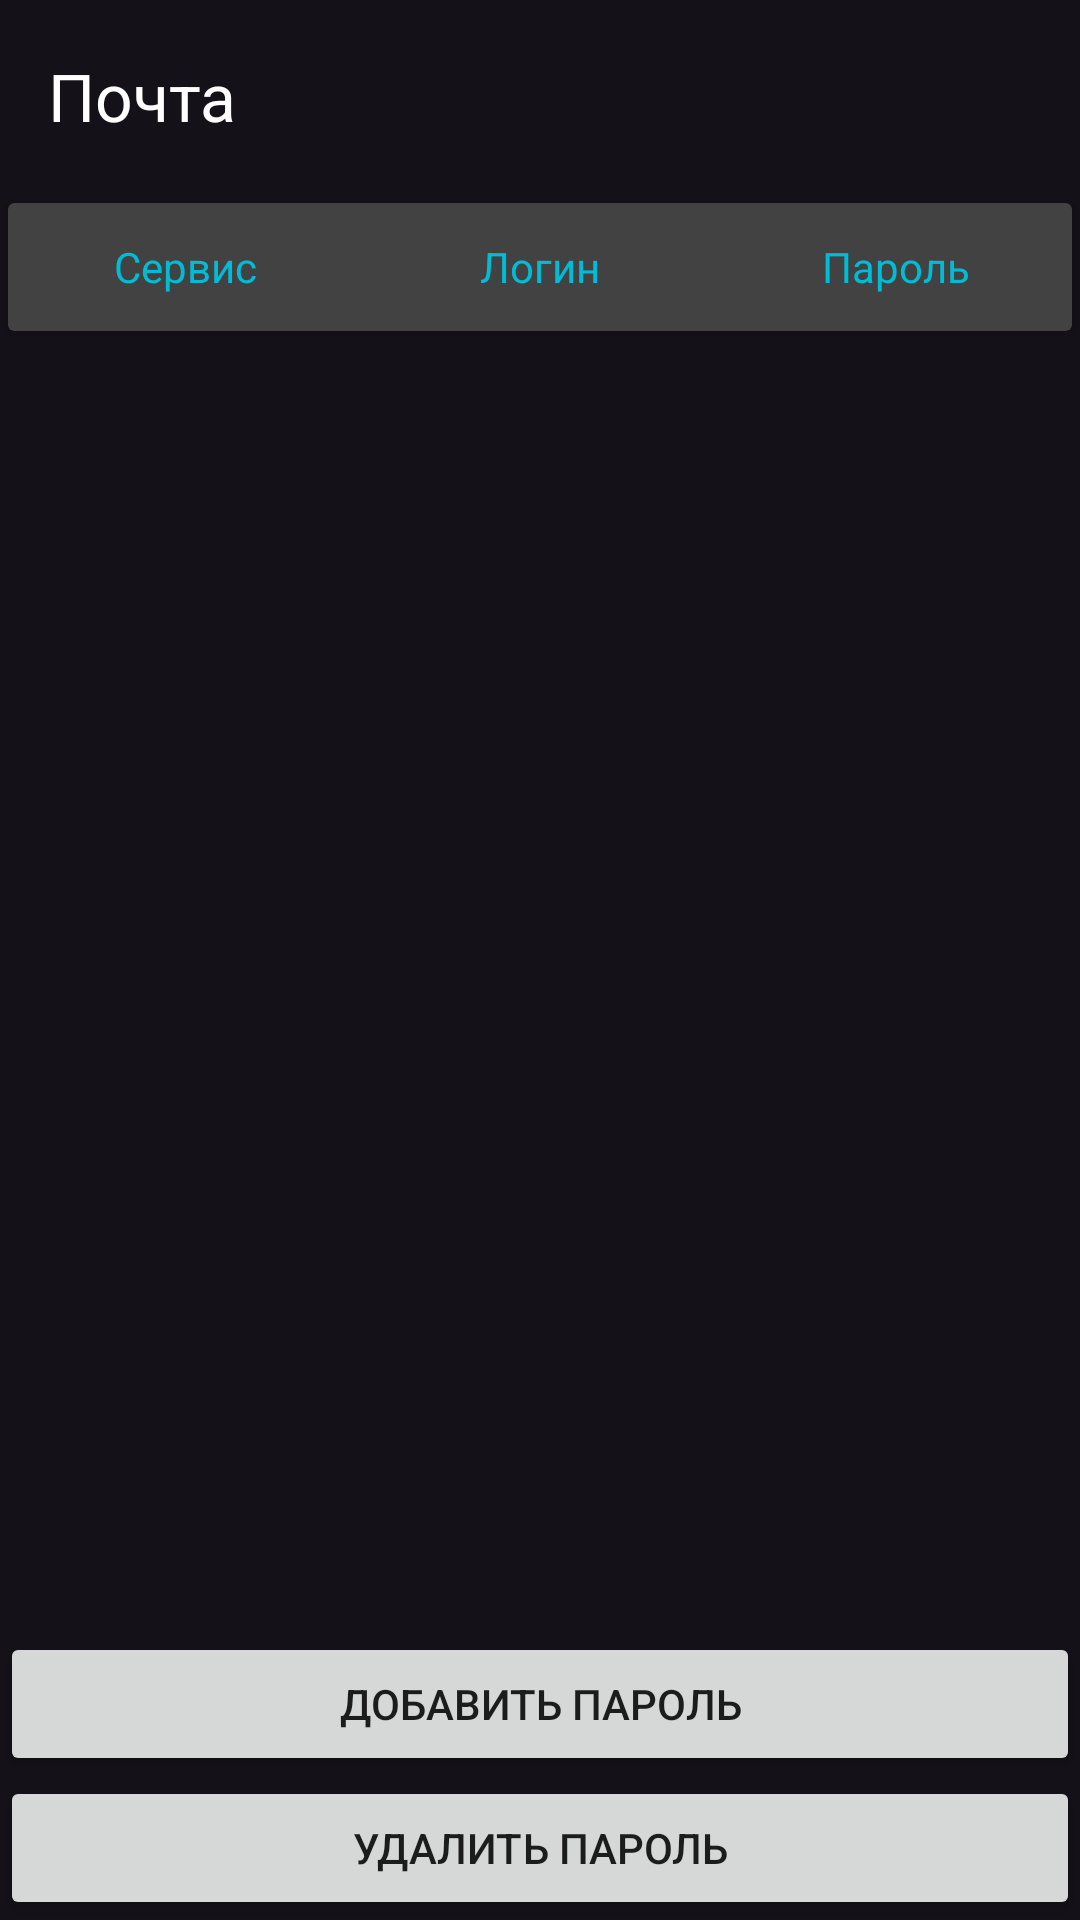

The Android layout XML behind this screen, and the referenced resources:
<!-- AndroidManifest.xml: application theme Theme.Password_manager -->
<!-- res/layout/activity_mail_category.xml -->
<?xml version="1.0" encoding="utf-8"?>
<LinearLayout
    xmlns:android="http://schemas.android.com/apk/res/android"
    xmlns:app="http://schemas.android.com/apk/res-auto"
    xmlns:tools="http://schemas.android.com/tools"
    android:layout_width="match_parent"
    android:layout_height="match_parent"
    android:orientation="vertical"
    tools:context=".MailCategoryActivity">

    <androidx.appcompat.widget.Toolbar
        android:id="@+id/toolbar"
        android:layout_width="match_parent"
        android:layout_height="wrap_content"
        app:layout_constraintStart_toStartOf="parent"
        app:layout_constraintTop_toTopOf="parent"
        app:title="@string/mailCategory"
        app:titleTextColor="@color/white" />

    <androidx.cardview.widget.CardView
        android:layout_width="match_parent"
        android:layout_height="50sp"
        app:cardUseCompatPadding="true"
        app:layout_constraintBottom_toBottomOf="@+id/recyclerView"
        app:layout_constraintTop_toBottomOf="@+id/toolbar"
        tools:ignore="NotSibling" >

        <LinearLayout
            android:layout_width="match_parent"
            android:layout_height="match_parent"
            android:background="@drawable/textview_border"
            android:orientation="horizontal">

            <TextView
                android:id="@+id/service"
                android:layout_width="match_parent"
                android:layout_height="match_parent"
                android:layout_weight="1"
                android:gravity="center"
                android:text="@string/service"
                android:textColor="#00BCD4" />

            <TextView
                android:id="@+id/login"
                android:layout_width="match_parent"
                android:layout_height="match_parent"
                android:layout_weight="1"
                android:gravity="center"
                android:text="@string/login"
                android:textColor="#00BCD4"  />

            <TextView
                android:id="@+id/password"
                android:layout_width="match_parent"
                android:layout_height="match_parent"
                android:layout_weight="1"
                android:gravity="center"
                android:text="@string/password"
                android:textColor="#00BCD4" />
        </LinearLayout>
    </androidx.cardview.widget.CardView>

    <androidx.recyclerview.widget.RecyclerView
        android:id="@+id/recyclerView"
        android:layout_width="match_parent"
        android:layout_height="0dp"
        android:layout_weight="1"
        app:layout_constraintBottom_toTopOf="@+id/addPassword"
        app:layout_constraintTop_toBottomOf="@+id/toolbar" />

    <Button
        android:id="@+id/addPassword"
        android:layout_width="match_parent"
        android:layout_height="wrap_content"
        android:text="@string/addPassword"
        android:theme="@style/Theme.AppCompat.DayNight.Dialog.Alert" />

    <Button
        android:id="@+id/deletePassword"
        android:layout_width="match_parent"
        android:layout_height="wrap_content"
        android:text="@string/deletePassword"
        android:theme="@style/Theme.AppCompat.DayNight.Dialog.Alert"  />

    

</LinearLayout>
<!-- resources referenced by this layout -->
<resources>
  <string name="addPassword">Добавить пароль</string>
  <string name="deletePassword">Удалить пароль</string>
  <string name="login">Логин</string>
  <string name="mailCategory">Почта</string>
  <string name="password">Пароль</string>
  <string name="service">Сервис</string>
  <style name="Theme.Password_manager" parent="Base.Theme.Password_manager" />
  <style name="Base.Theme.Password_manager" parent="Theme.Material3.Dark.NoActionBar">
          
          
          <item name="windowActionBar">false</item>
          <item name="windowNoTitle">true</item>
          <item name="colorControlNormal">@color/white</item>
          <item name="android:colorPrimaryDark">@color/design_default_color_error</item>
          <item name="colorButtonNormal">#673AB7</item>
      </style>
  <!-- not gathered from this repository: default colours our renderer supplied (Android Studio template values) -->
  <color name="white">#FFFFFFFF</color>
</resources>
